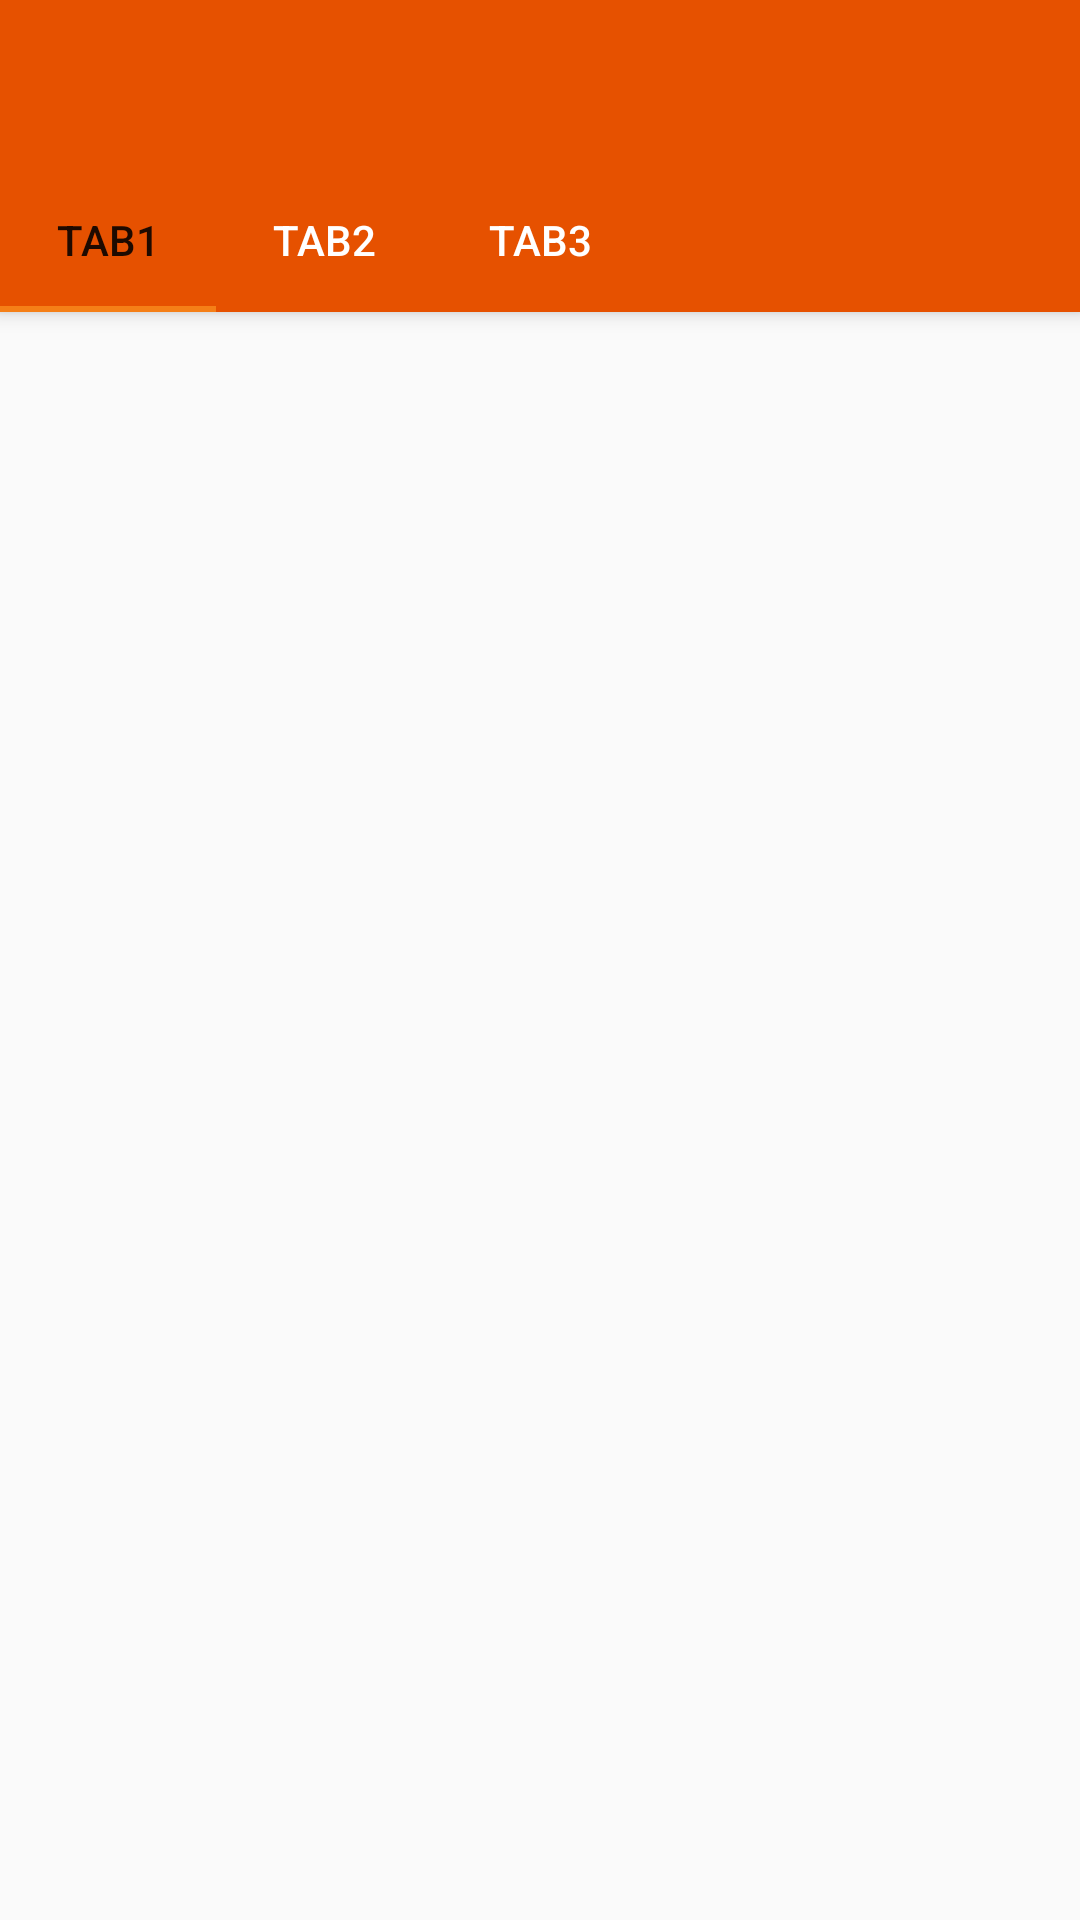

Android layout source for this screen:
<!-- AndroidManifest.xml: application theme AppTheme -->
<!-- res/layout/property_modal.xml -->
<?xml version="1.0" encoding="utf-8"?>
<androidx.coordinatorlayout.widget.CoordinatorLayout xmlns:android="http://schemas.android.com/apk/res/android"
    xmlns:app="http://schemas.android.com/apk/res-auto"

    android:layout_width="match_parent"
    android:layout_height="match_parent">

    <com.google.android.material.appbar.AppBarLayout
        android:id="@+id/appbar"
        android:layout_height="wrap_content"
        android:layout_width="match_parent">

        <androidx.appcompat.widget.Toolbar
            android:layout_width="match_parent"
            android:layout_height="?attr/actionBarSize"
            app:layout_scrollFlags="noScroll|enterAlways"></androidx.appcompat.widget.Toolbar>

        <com.google.android.material.tabs.TabLayout
            android:id="@+id/tabs"
            android:layout_width="match_parent"
            android:layout_height="wrap_content"

            app:tabMode="scrollable">

            <com.google.android.material.tabs.TabItem
                android:layout_height="wrap_content"
                android:layout_width="wrap_content"
                android:text="Tab1" />

            <com.google.android.material.tabs.TabItem
                android:layout_height="wrap_content"
                android:layout_width="wrap_content"
                android:text="Tab2" />

            <com.google.android.material.tabs.TabItem
                android:layout_height="wrap_content"
                android:layout_width="wrap_content"
                android:text="Tab3" />
        </com.google.android.material.tabs.TabLayout>
    </com.google.android.material.appbar.AppBarLayout>

    <androidx.core.widget.NestedScrollView
        android:layout_width="match_parent"
        android:layout_height="match_parent"

        app:layout_behavior="com.google.android.material.appbar.AppBarLayout$ScrollingViewBehavior">

        <androidx.constraintlayout.widget.ConstraintLayout
            android:layout_width="match_parent"
            android:layout_height="match_parent">

        </androidx.constraintlayout.widget.ConstraintLayout>
    </androidx.core.widget.NestedScrollView>

</androidx.coordinatorlayout.widget.CoordinatorLayout>
<!-- resources referenced by this layout -->
<resources>
  <style name="AppTheme" parent="Theme.AppCompat.Light.NoActionBar">
          
          <item name="colorPrimary">@color/colorPrimary</item>
          <item name="colorPrimaryDark">@color/colorPrimaryDark</item>
          <item name="colorAccent">@color/colorAccent</item>
          <item name="android:textColorSecondary">#FFFFFF</item>
          <item name="colorControlHighlight">#2AFFFFFF</item>
  
      </style>
  <color name="colorPrimary">#E65100</color>
  <color name="colorPrimaryDark">#E65100</color>
  <color name="colorAccent">#F57F17</color>
</resources>
